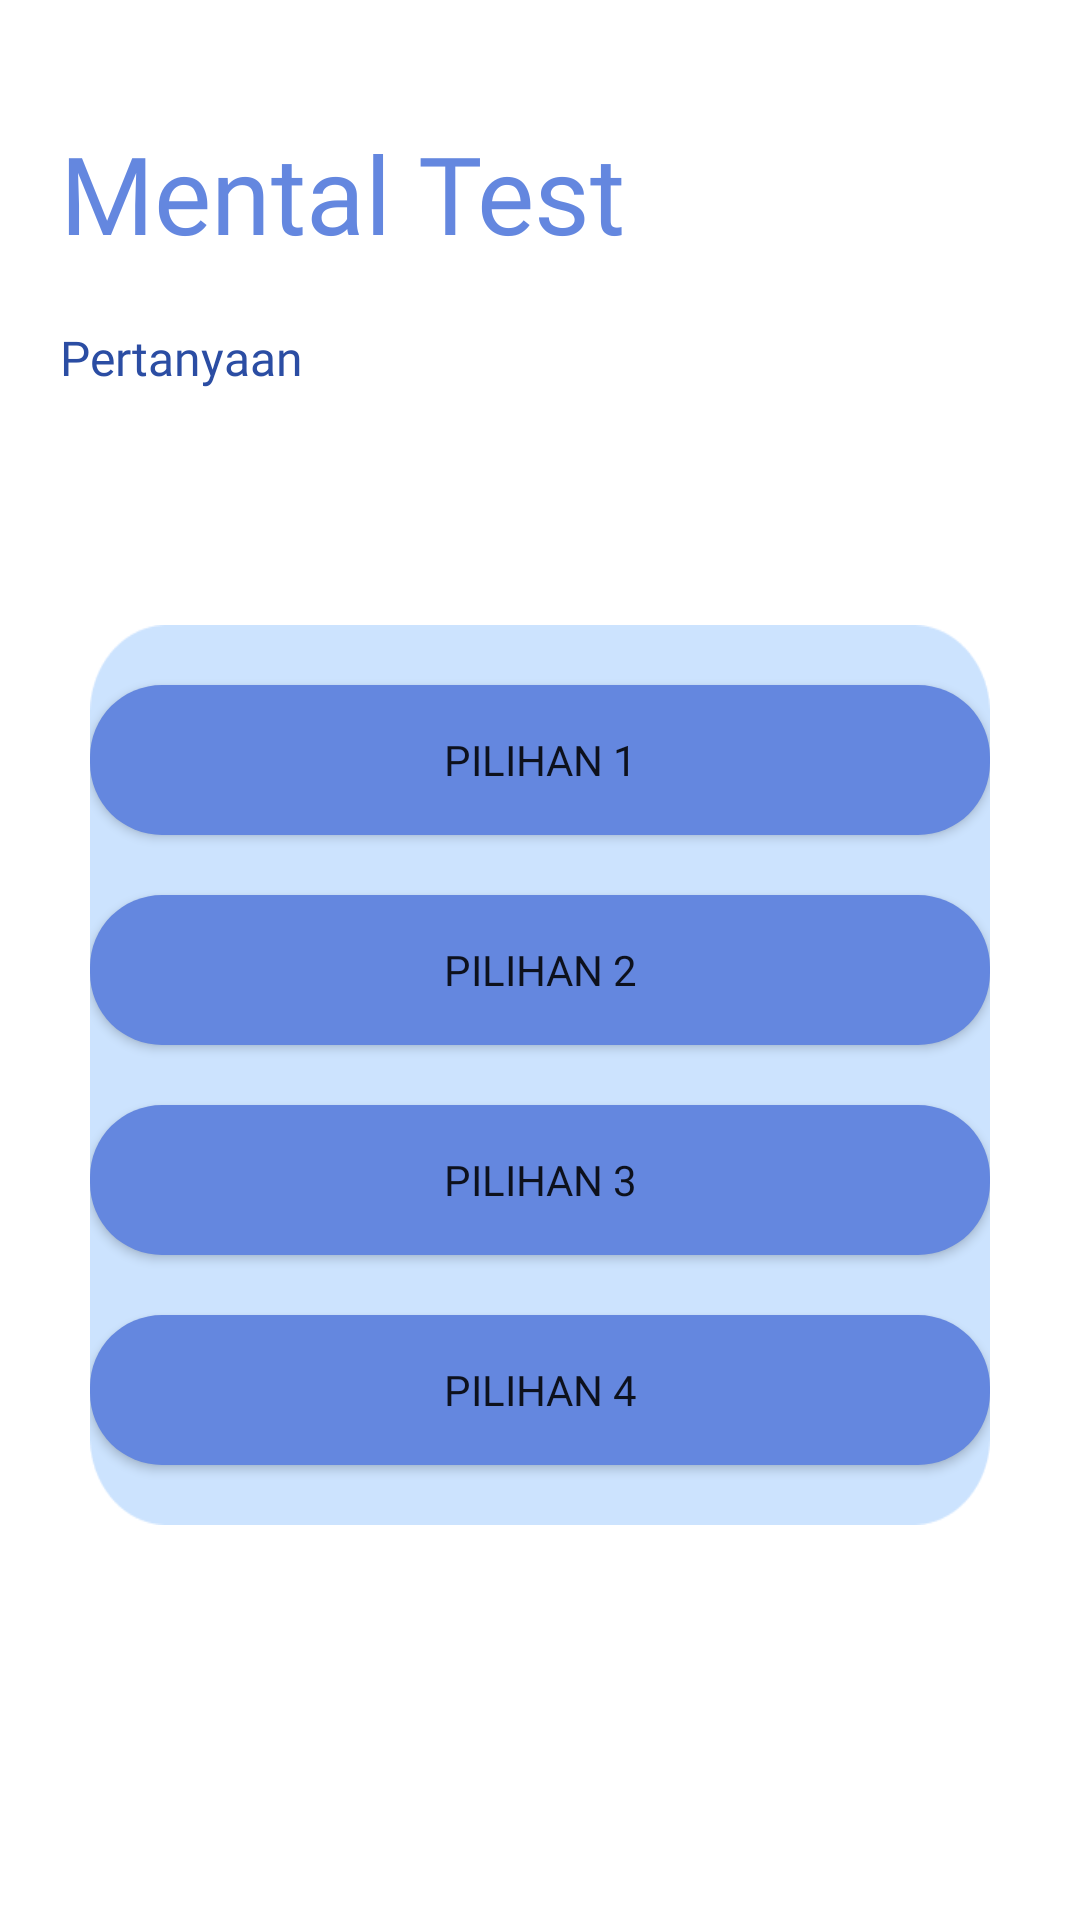

This screen was rendered from an Android layout file. Write that file and the resources it references.
<!-- AndroidManifest.xml: application theme Theme.Welcome -->
<!-- res/layout/activity_mental_test.xml -->
<?xml version="1.0" encoding="utf-8"?>
<LinearLayout xmlns:android="http://schemas.android.com/apk/res/android"
    xmlns:app="http://schemas.android.com/apk/res-auto"
    xmlns:tools="http://schemas.android.com/tools"
    android:layout_width="match_parent"
    android:layout_height="match_parent"
    android:orientation="vertical"
    tools:context=".MentalTest">

    <LinearLayout
        android:layout_width="match_parent"
        android:layout_height="wrap_content"
        android:orientation="vertical">

        <TextView
            android:layout_width="match_parent"
            android:layout_height="wrap_content"
            android:layout_marginLeft="20dp"
            android:layout_marginTop="40dp"
            android:fontFamily="@font/poppinsblack"
            android:text="Mental Test"
            android:textColor="#6487DF"
            android:textSize="36dp" />

        <TextView
            android:id="@+id/idPertanyaan"
            android:layout_width="match_parent"
            android:layout_height="50dp"
            android:layout_marginLeft="20dp"
            android:layout_marginTop="20dp"
            android:layout_marginRight="10dp"
            android:fontFamily="@font/poppinsblack"
            android:text="Pertanyaan"
            android:textColor="#2B4DA3"
            android:textSize="16dp" />

    </LinearLayout>

    <LinearLayout
        android:layout_width="match_parent"
        android:layout_height="300dp"
        android:layout_marginTop="50dp"
        android:layout_marginLeft="30dp"
        android:layout_marginRight="30dp"
        android:background="@drawable/bgmentaltest"
        android:orientation="vertical">

        <Button
            android:layout_gravity="center"
            android:id="@+id/btnPilihan1"
            android:text="Pilihan 1"
            android:fontFamily="@font/poppinsblack"
            android:layout_width="300dp"
            android:layout_height="50dp"
            android:layout_marginTop="20dp"
            android:backgroundTint="#6487DF"
            android:background="@drawable/rounded_corner"
            app:backgroundTint="@null" />

        <Button
            android:id="@+id/btnPilihan2"
            android:text="Pilihan 2"
            android:fontFamily="@font/poppinsblack"
            android:layout_gravity="center"
            android:layout_width="300dp"
            android:layout_height="50dp"
            android:layout_marginTop="20dp"
            android:backgroundTint="#6487DF"
            android:background="@drawable/rounded_corner"
            app:backgroundTint="@null" />

        <Button
            android:id="@+id/btnPilihan3"
            android:text="Pilihan 3"
            android:fontFamily="@font/poppinsblack"
            android:layout_gravity="center"
            android:layout_width="300dp"
            android:layout_height="50dp"
            android:layout_marginTop="20dp"
            android:backgroundTint="#6487DF"
            android:background="@drawable/rounded_corner"
            app:backgroundTint="@null" />

        <Button
            android:id="@+id/btnPilihan4"
            android:text="Pilihan 4"
            android:fontFamily="@font/poppinsblack"
            android:layout_gravity="center"
            android:layout_width="300dp"
            android:layout_height="50dp"
            android:layout_marginTop="20dp"
            android:backgroundTint="#6487DF"
            android:background="@drawable/rounded_corner"
            app:backgroundTint="@null" />

    </LinearLayout>



</LinearLayout>
<!-- resources referenced by this layout -->
<resources>
  <!-- drawable bgmentaltest: png bitmap (drawable-v24, 3768 bytes) -->
  <!-- drawable rounded_corner (drawable) -->
  <?xml version="1.0" encoding="utf-8"?>
  <shape xmlns:android="http://schemas.android.com/apk/res/android">
      <corners android:radius="24dp"/>
      <solid android:color="#2B4DA3"/>
  </shape>
  <style name="Theme.Welcome" parent="Theme.MaterialComponents.DayNight.DarkActionBar">
          
          <item name="colorPrimary">@color/purple_500</item>
          <item name="colorPrimaryVariant">@color/purple_700</item>
          <item name="colorOnPrimary">@color/white</item>
          
          <item name="colorSecondary">@color/teal_200</item>
          <item name="colorSecondaryVariant">@color/teal_700</item>
          <item name="colorOnSecondary">@color/black</item>
          
          <item name="android:statusBarColor" tools:targetApi="l">?attr/colorPrimaryVariant</item>
          
      </style>
  <!-- not gathered from this repository: default colours our renderer supplied (Android Studio template values) -->
  <color name="purple_500">#FF6200EE</color>
  <color name="purple_700">#FF3700B3</color>
  <color name="teal_200">#FF03DAC5</color>
  <color name="teal_700">#FF018786</color>
  <color name="black">#FF000000</color>
  <color name="white">#FFFFFFFF</color>
</resources>
